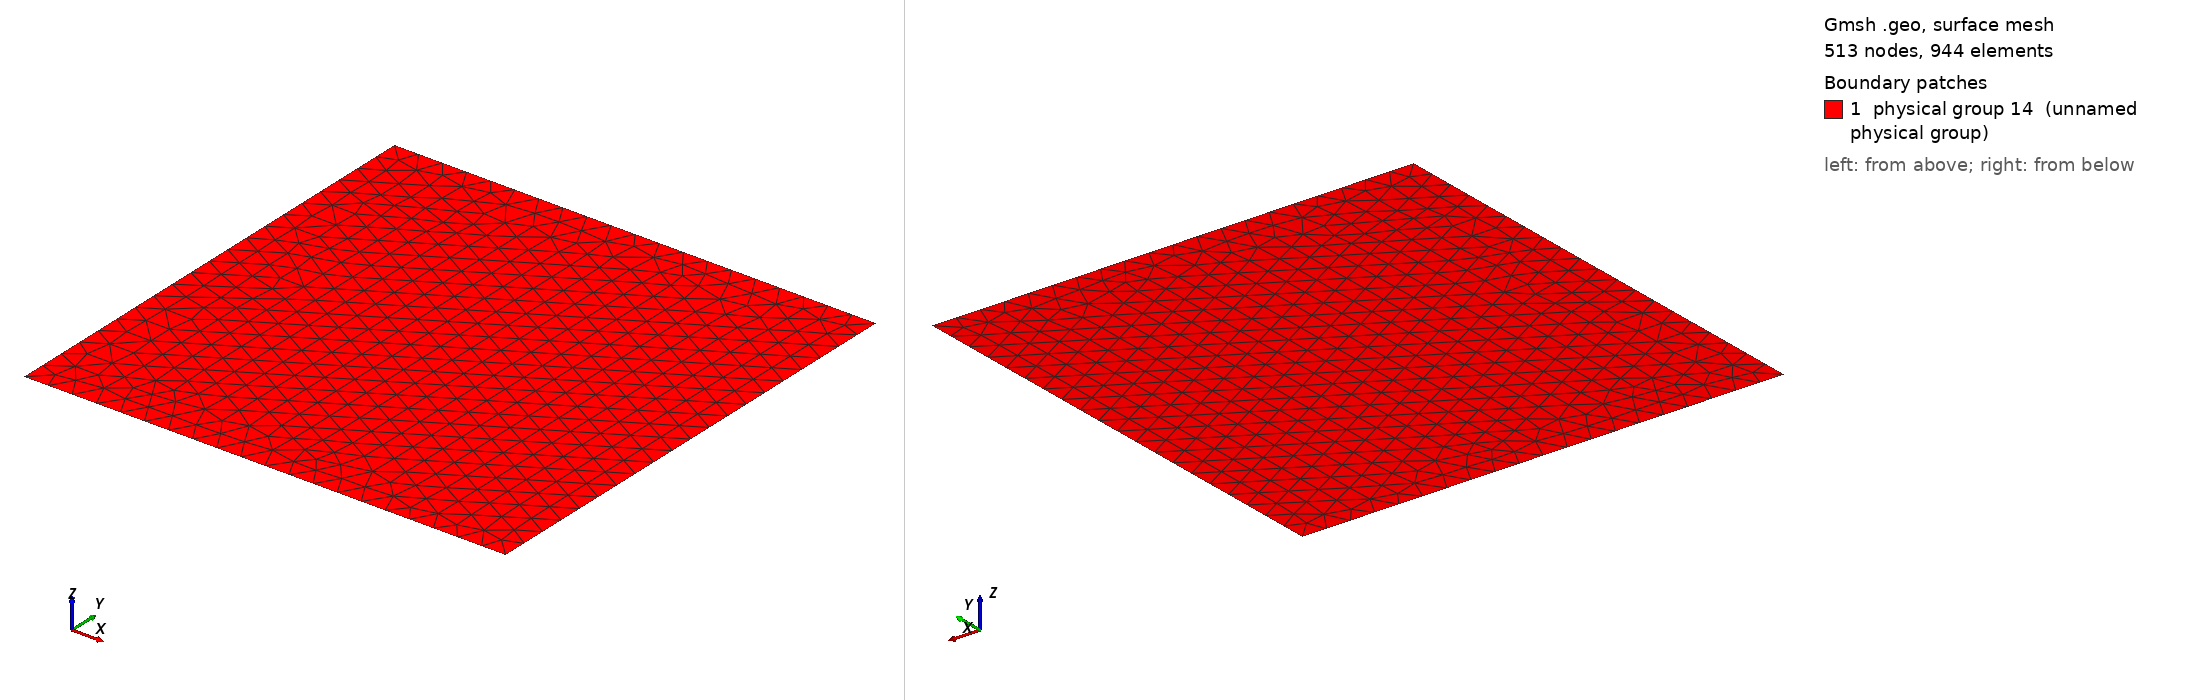

Gmsh geometry script, surface-meshed: 513 nodes, 944 surface elements. Boundary patches (legend numbers): 1 physical group 14 (unnamed physical group). Left view from above one corner, right view from below the opposite corner. Legend entries are the model's physical surfaces. The drawing asked Gmsh for element sizes between 1% and 20% of the model's largest extent; the script's own settings can give other sizes.

=== cuadroD.geo (drawn) ===
lc = 0.1;
Point(1) = {0.0,0.0,0.0,lc};
Point(2) = {2,0.0,0.0,lc};
Point(3) = {2,2,0.0,lc};
Point(4) = {0,2,0.0,lc};

Line(1) = {4,3};
Line(2) = {3,2};
Line(3) = {2,1};
Line(4) = {1,4};

Line Loop(9) = {2,3,4,1};
Plane Surface(11) = {9};

Physical Line(12)={1,2,3,4};

Physical Surface(14)={11};
